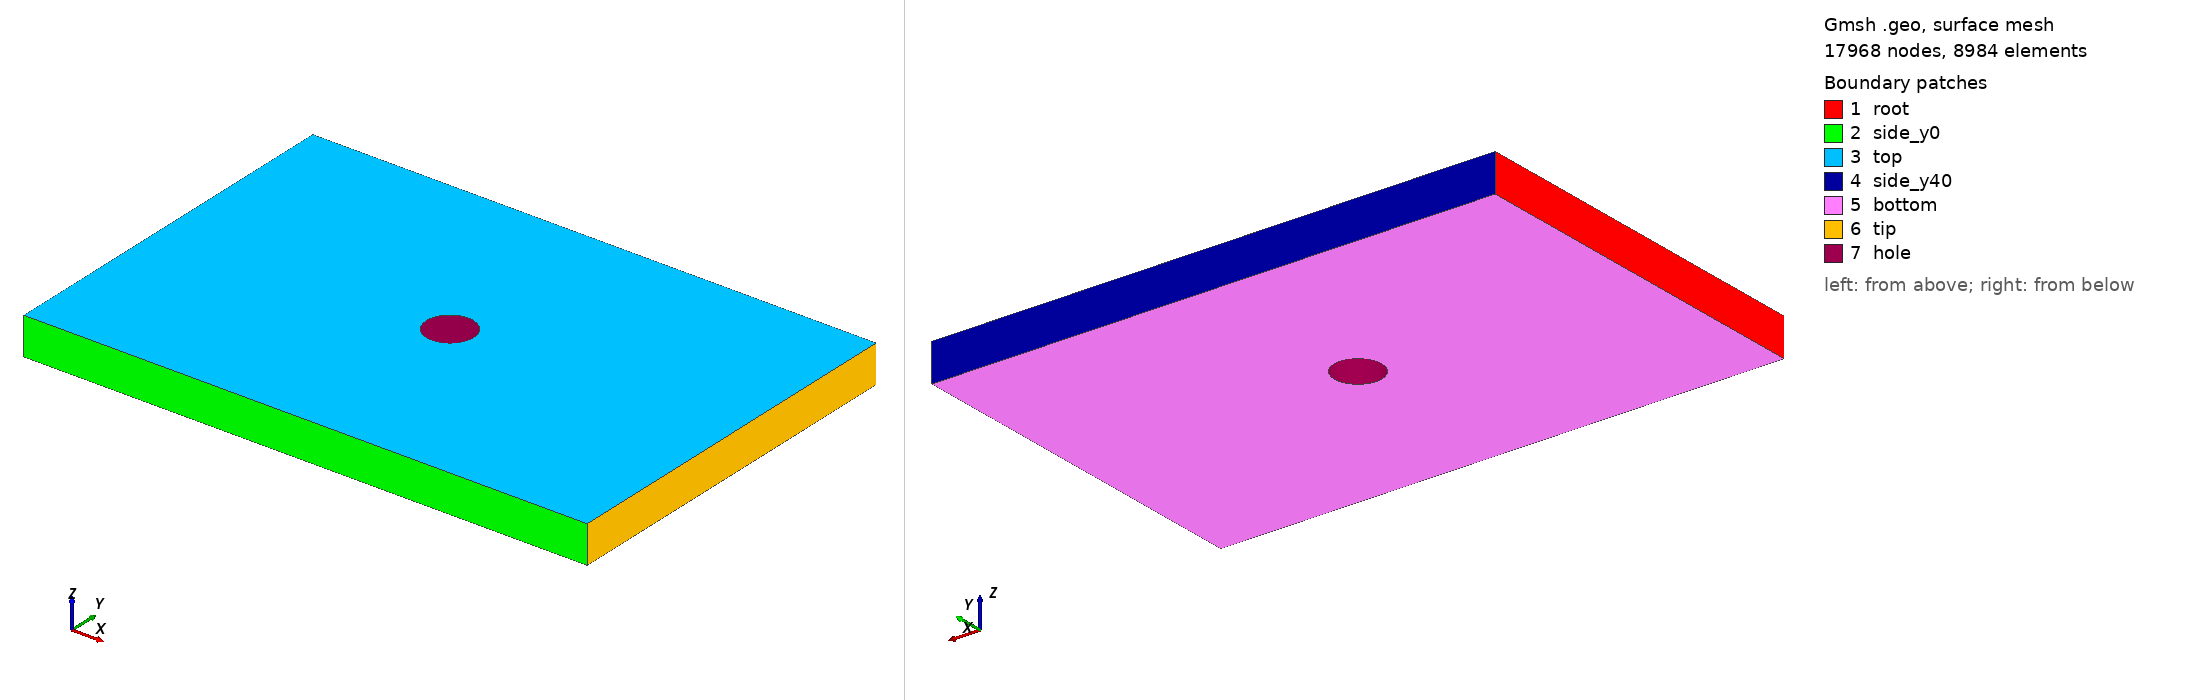

Gmsh geometry script, surface-meshed: 17968 nodes, 8984 surface elements. Boundary patches (legend numbers): 1 root, 2 side_y0, 3 top, 4 side_y40, 5 bottom, 6 tip, 7 hole. Left view from above one corner, right view from below the opposite corner. Legend entries are the model's physical surfaces. The drawing asked Gmsh for element sizes between 1% and 20% of the model's largest extent; the script's own settings can give other sizes.

=== case_hole.geo (drawn) ===
// Hole-region convergence case: hole_size = 0.2 mm
// far_size and transition_width held fixed at locked values.

SetFactory("OpenCASCADE");
L = 60.0; B = 40.0; H = 4.0;
hole_x = 30.0; hole_y = 20.0; hole_r = 2.5;

Box(1) = {0, 0, 0, L, B, H};
Cylinder(2) = {hole_x, hole_y, -1.0, 0, 0, H+2.0, hole_r};
BooleanDifference(3) = { Volume{1}; Delete; }{ Volume{2}; Delete; };

eps = 1e-3;
root_surf()      = Surface In BoundingBox{-eps,-eps,-eps, eps,B+eps,H+eps};
tip_surf()       = Surface In BoundingBox{L-eps,-eps,-eps, L+eps,B+eps,H+eps};
bottom_surf()    = Surface In BoundingBox{-eps,-eps,-eps, L+eps,B+eps,eps};
top_surf()       = Surface In BoundingBox{-eps,-eps,H-eps, L+eps,B+eps,H+eps};
side_y0_surf()   = Surface In BoundingBox{-eps,-eps,-eps, L+eps,eps,H+eps};
side_y40_surf()  = Surface In BoundingBox{-eps,B-eps,-eps, L+eps,B+eps,H+eps};
hole_surf()      = Surface In BoundingBox{hole_x-hole_r-eps, hole_y-hole_r-eps, -eps,
                                            hole_x+hole_r+eps, hole_y+hole_r+eps, H+eps};

Physical Surface("root", 101)     = root_surf();
Physical Surface("tip", 102)      = tip_surf();
Physical Surface("bottom", 103)   = bottom_surf();
Physical Surface("top", 104)      = top_surf();
Physical Surface("side_y0", 105)  = side_y0_surf();
Physical Surface("side_y40", 106) = side_y40_surf();
Physical Surface("hole", 107)     = hole_surf();
Physical Volume("plate", 201)     = {3};

far_size = 3.0;
hole_size = 0.2;
transition_width = 1.5;

Field[1] = Distance;
Field[1].SurfacesList = {hole_surf()};
Field[2] = Threshold;
Field[2].InField = 1;
Field[2].SizeMin = hole_size;
Field[2].SizeMax = far_size;
Field[2].DistMin = hole_r;
Field[2].DistMax = hole_r + transition_width;
Background Field = 2;

Mesh.CharacteristicLengthExtendFromBoundary = 0;
Mesh.CharacteristicLengthFromPoints = 0;
Mesh.CharacteristicLengthFromCurvature = 0;
Mesh.CharacteristicLengthMax = far_size;
Mesh.ElementOrder = 2;
Mesh.SecondOrderLinear = 1;
Mesh.Algorithm3D = 10;
Mesh.Optimize = 1;
Mesh.OptimizeNetgen = 1;

Mesh 3;
